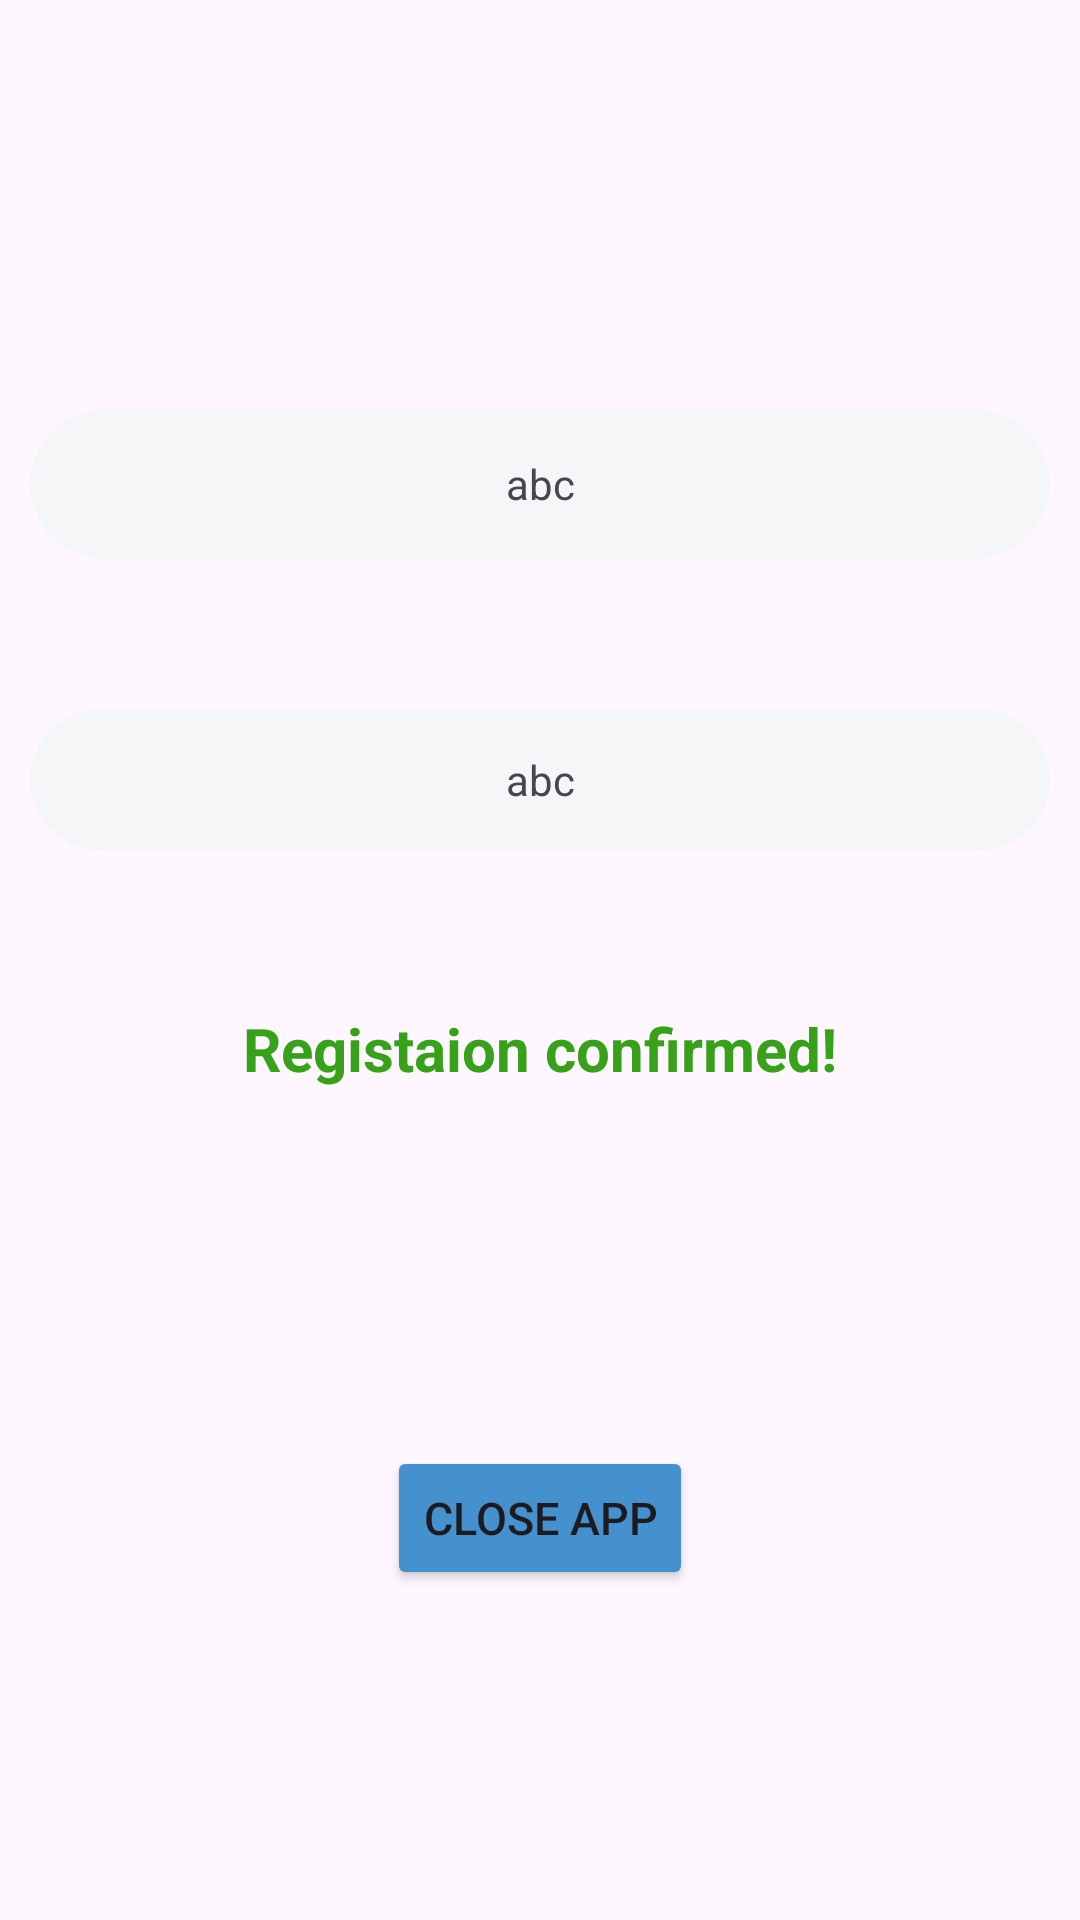

The Android layout XML behind this screen, and the referenced resources:
<!-- AndroidManifest.xml: application theme Theme.Assignment3 -->
<!-- res/layout/activity_registaion.xml -->
<?xml version="1.0" encoding="utf-8"?>
<androidx.constraintlayout.widget.ConstraintLayout xmlns:android="http://schemas.android.com/apk/res/android"
    xmlns:app="http://schemas.android.com/apk/res-auto"
    xmlns:tools="http://schemas.android.com/tools"
    android:layout_width="match_parent"
    android:layout_height="match_parent"
    android:background="@drawable/img_1"
    android:padding="10sp"
    tools:context=".Registaion">

    <TextView
        android:id="@+id/textView2"
        android:layout_width="match_parent"
        android:layout_height="50dp"
        android:layout_marginTop="142dp"
        android:layout_marginBottom="391dp"
        android:background="@drawable/editbg"
        android:gravity="center"
        android:text="abc"

        app:layout_constraintBottom_toTopOf="@+id/button4"
        app:layout_constraintEnd_toEndOf="parent"
        app:layout_constraintStart_toStartOf="parent"
        app:layout_constraintTop_toTopOf="parent" />

    <TextView
        android:id="@+id/textView3"
        android:layout_width="match_parent"
        android:layout_height="50sp"
        android:layout_marginTop="40dp"
        android:background="@drawable/editbg"
        android:gravity="center"
        android:text="abc"
        app:layout_constraintEnd_toEndOf="@+id/textView2"
        app:layout_constraintHorizontal_bias="0.0"
        app:layout_constraintStart_toStartOf="@+id/textView2"
        app:layout_constraintTop_toBottomOf="@+id/textView2" />

    <TextView
        android:id="@+id/textView4"
        android:layout_width="match_parent"
        android:layout_height="47dp"
        android:layout_marginTop="50dp"
        android:background="@drawable/editbg"
        android:gravity="center"

        android:text="abc"
        app:layout_constraintEnd_toEndOf="@+id/textView3"
        app:layout_constraintHorizontal_bias="1.0"
        app:layout_constraintStart_toStartOf="@+id/textView3"
        app:layout_constraintTop_toBottomOf="@+id/textView3" />

    <TextView
        android:id="@+id/textView5"
        android:layout_width="wrap_content"
        android:layout_height="0dp"
        android:layout_marginBottom="267dp"
        android:gravity="center"
        android:text="Registaion confirmed!"
        android:textColor="#37A119"
        android:textSize="20sp"
        android:textStyle="bold"
        app:layout_constraintBottom_toBottomOf="parent"
        app:layout_constraintEnd_toEndOf="parent"
        app:layout_constraintStart_toStartOf="parent" />

    <Button
        android:id="@+id/button4"
        android:textSize="15sp"
        android:backgroundTint="#4491CD"
        android:layout_width="wrap_content"
        android:layout_height="wrap_content"
        android:layout_marginBottom="100dp"
        android:text="Close App"
        app:layout_constraintBottom_toBottomOf="parent"
        app:layout_constraintEnd_toEndOf="parent"
        app:layout_constraintStart_toStartOf="parent"
         />

</androidx.constraintlayout.widget.ConstraintLayout>
<!-- resources referenced by this layout -->
<resources>
  <!-- drawable editbg (drawable) -->
  <?xml version="1.0" encoding="utf-8"?>
  <shape xmlns:android="http://schemas.android.com/apk/res/android">
      <solid android:color="#DAF3F6F6"/>
      <corners android:radius="25sp"/>
  
  </shape>
  <style name="Theme.Assignment3" parent="Base.Theme.Assignment3" />
  <style name="Base.Theme.Assignment3" parent="Theme.Material3.DayNight.NoActionBar">
          
          
          <item name="android:statusBarColor">#FBFBFB</item>
      </style>
</resources>
